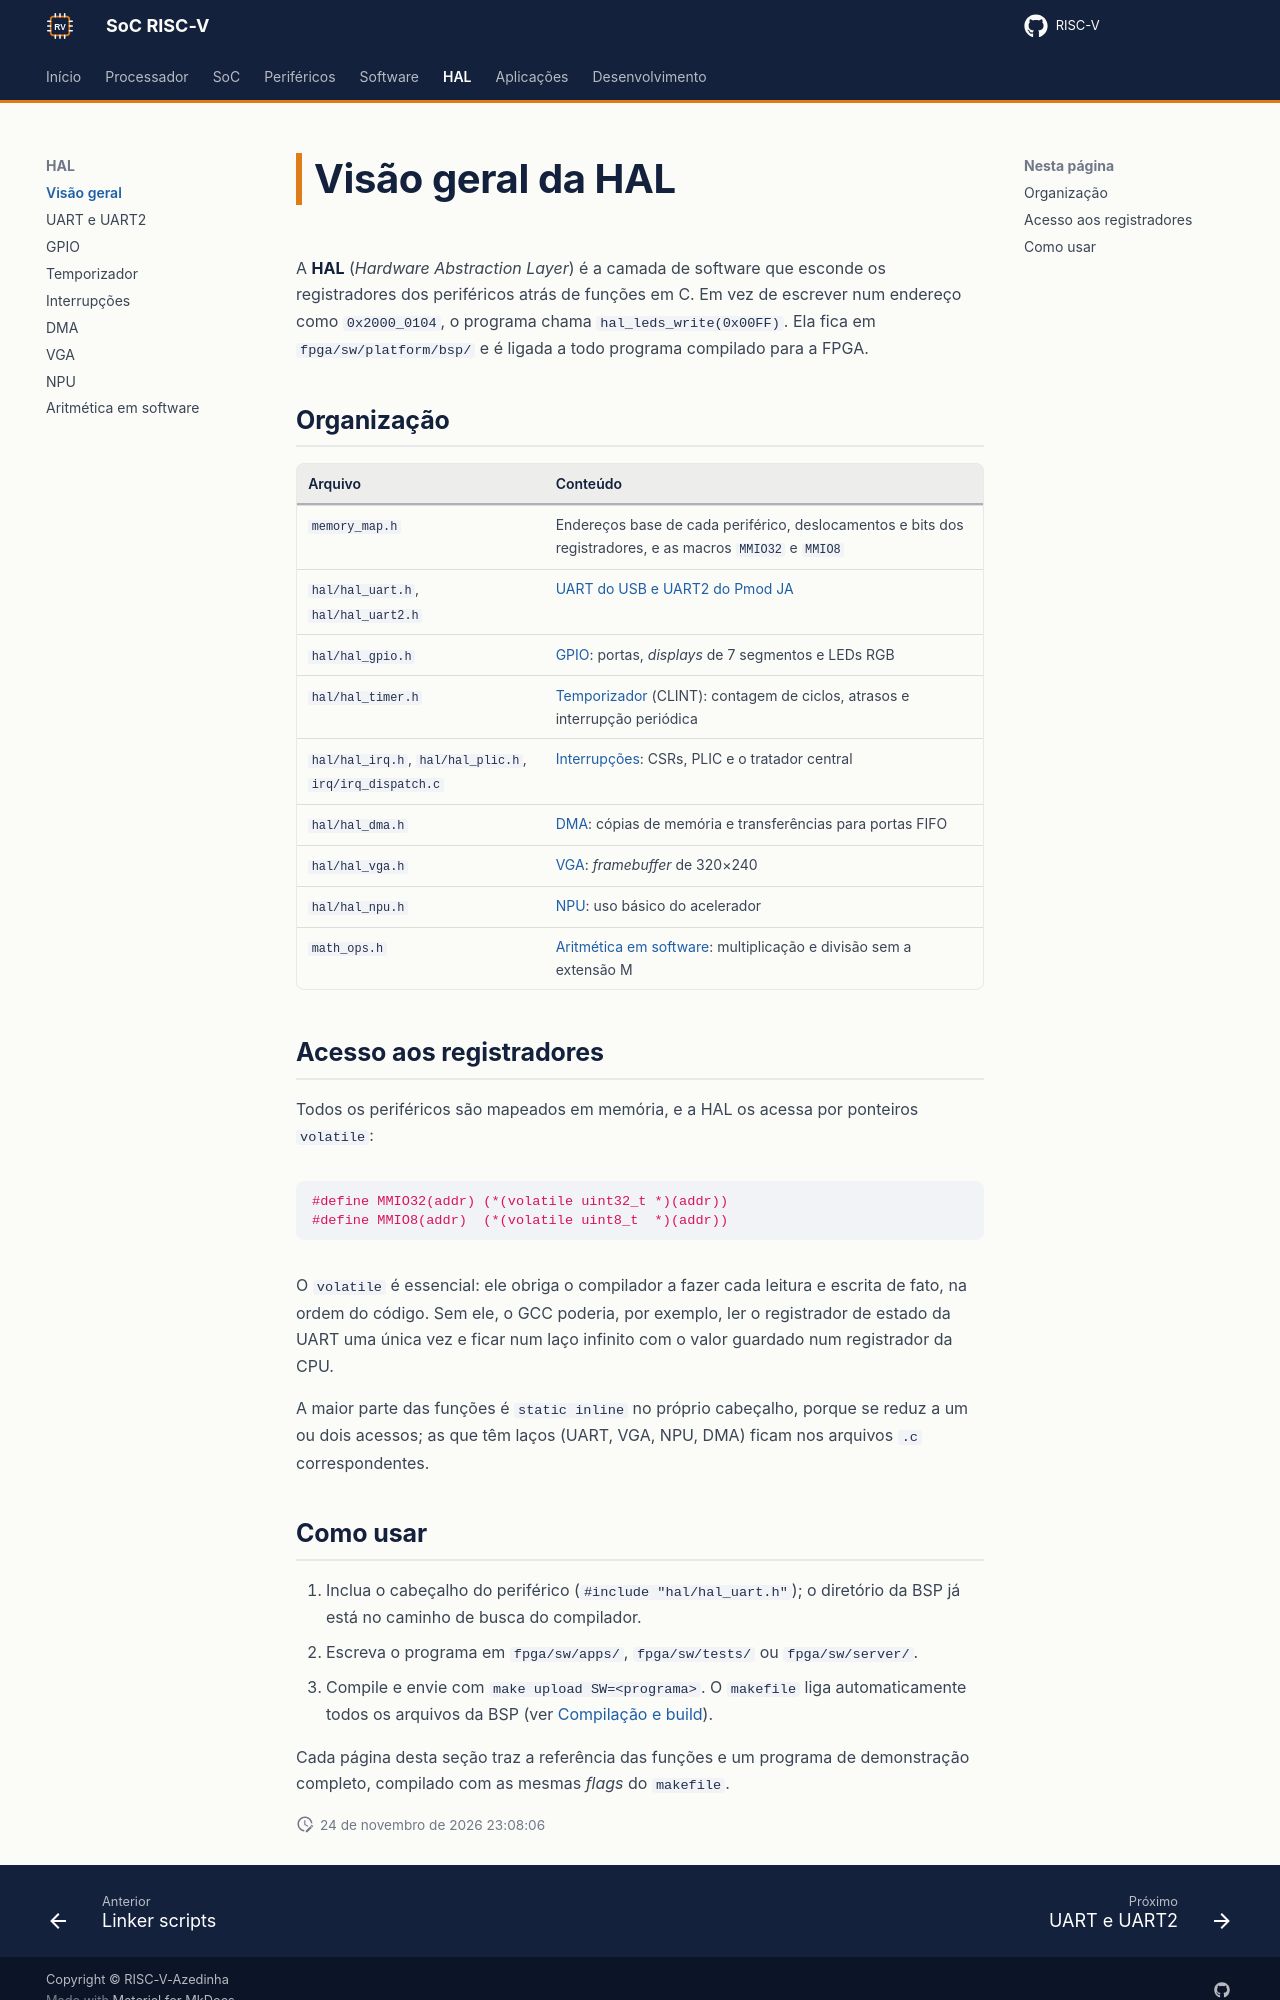

repository: RISC-V-Azedinha/RISC-V · page: hal/index.html · generator: mkdocs

# Visão geral da HAL

A **HAL** (*Hardware Abstraction Layer*) é a camada de software que esconde os registradores dos periféricos atrás de funções em C. Em vez de escrever num endereço como `0x2000_0104`, o programa chama `hal_leds_write(0x00FF)`. Ela fica em `fpga/sw/platform/bsp/` e é ligada a todo programa compilado para a FPGA.

## Organização

| Arquivo | Conteúdo |
|---|---|
| `memory_map.h` | Endereços base de cada periférico, deslocamentos e bits dos registradores, e as macros `MMIO32` e `MMIO8` |
| `hal/hal_uart.h`, `hal/hal_uart2.h` | [UART do USB e UART2 do Pmod JA](uart.md) |
| `hal/hal_gpio.h` | [GPIO](gpio.md): portas, *displays* de 7 segmentos e LEDs RGB |
| `hal/hal_timer.h` | [Temporizador](temporizador.md) (CLINT): contagem de ciclos, atrasos e interrupção periódica |
| `hal/hal_irq.h`, `hal/hal_plic.h`, `irq/irq_dispatch.c` | [Interrupções](interrupcoes.md): CSRs, PLIC e o tratador central |
| `hal/hal_dma.h` | [DMA](dma.md): cópias de memória e transferências para portas FIFO |
| `hal/hal_vga.h` | [VGA](vga.md): *framebuffer* de 320×240 |
| `hal/hal_npu.h` | [NPU](npu.md): uso básico do acelerador |
| `math_ops.h` | [Aritmética em software](aritmetica.md): multiplicação e divisão sem a extensão M |

## Acesso aos registradores

Todos os periféricos são mapeados em memória, e a HAL os acessa por ponteiros `volatile`:

```c
#define MMIO32(addr) (*(volatile uint32_t *)(addr))
#define MMIO8(addr)  (*(volatile uint8_t  *)(addr))
```

O `volatile` é essencial: ele obriga o compilador a fazer cada leitura e escrita de fato, na ordem do código. Sem ele, o GCC poderia, por exemplo, ler o registrador de estado da UART uma única vez e ficar num laço infinito com o valor guardado num registrador da CPU.

A maior parte das funções é `static inline` no próprio cabeçalho, porque se reduz a um ou dois acessos; as que têm laços (UART, VGA, NPU, DMA) ficam nos arquivos `.c` correspondentes.
